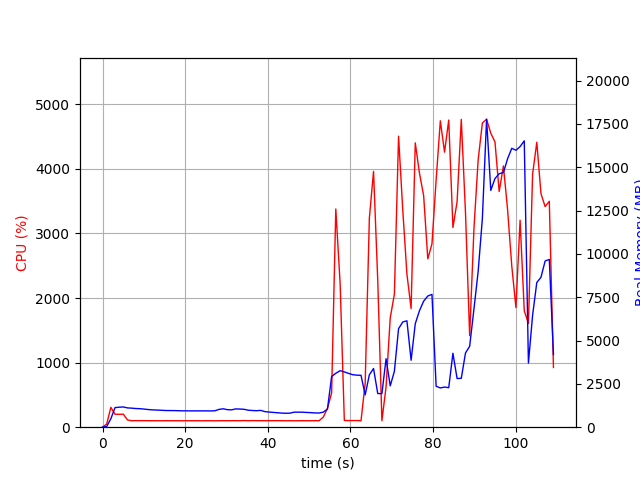

The table this chart was drawn from, first rows:
elapsed_time, nproc, cpu, mem_real, mem_virtual
4.029273986816406e-05, 1, 0.0, 10.46, 3192
1.006, 1, 48.7, 39.07, 609.2
2.014, 1, 307.7, 489, 4449
3.022, 1, 200.4, 1130, 5063
4.03, 1, 199.3, 1154, 5191
5.038, 1, 201.5, 1167, 5191
6.044, 1, 112.2, 1113, 5191
7.051, 1, 100.3, 1099, 5191
8.058, 1, 101.3, 1078, 5191
9.066, 1, 101.2, 1066, 5191
10.07, 1, 101.4, 1045, 5191
11.08, 1, 100.4, 1018, 5191
12.08, 1, 100.4, 1000, 5191
13.09, 1, 100.4, 988.6, 5191
14.1, 1, 99.4, 979.2, 5191
15.11, 1, 101.1, 964.4, 5191
16.11, 1, 100.1, 959.5, 5191
17.12, 1, 100.2, 959.5, 5191
18.13, 1, 100.1, 954, 5191
19.14, 1, 99.2, 945.2, 5191
20.15, 1, 100.2, 945.2, 5191
21.16, 1, 100.1, 941.7, 5191
22.17, 1, 100.1, 941.7, 5191
23.17, 1, 100.2, 941.7, 5191
24.18, 1, 99.1, 941.7, 5191
25.19, 1, 100.2, 941.7, 5191
26.2, 1, 100.1, 939, 5191
27.21, 1, 99.2, 947, 5191
28.22, 1, 100.1, 1029, 5239
29.23, 1, 101.1, 1062, 5239
30.24, 1, 100.0, 1011, 5399
31.24, 1, 101.1, 1001, 5399
32.25, 1, 101.0, 1055, 5399
33.26, 1, 100.0, 1047, 5399
34.27, 1, 103.0, 1033, 5399
35.28, 1, 100.0, 980.9, 5399
36.29, 1, 102.1, 962.1, 5399
37.3, 1, 101.1, 951.4, 5399
38.31, 1, 101.0, 970.8, 5399
39.32, 1, 101.1, 898.7, 5399
40.33, 1, 101.0, 874.1, 5399
41.34, 1, 101.1, 853.5, 5399
42.35, 1, 101.0, 834.3, 5399
43.36, 1, 101.1, 814.7, 5399
44.37, 1, 99.2, 802.9, 5399
45.37, 1, 101.1, 809.3, 5399
46.38, 1, 99.1, 867.5, 5399
47.39, 1, 100.0, 867.5, 5399
48.4, 1, 101.0, 866.4, 5399
49.41, 1, 100.2, 850.7, 5399
50.42, 1, 100.1, 840.4, 5399
51.43, 1, 101.1, 822.9, 5399
52.44, 1, 100.1, 818.1, 5399
53.45, 1, 156.4, 868.0, 5399
54.46, 1, 291.8, 1047, 5502
55.47, 1, 529.9, 2923, 12280
56.48, 1, 3379, 3111, 12280
57.54, 1, 2214, 3260, 12473
58.55, 1, 104.1, 3189, 12473
59.56, 1, 102.0, 3107, 12473
... 49 more rows
